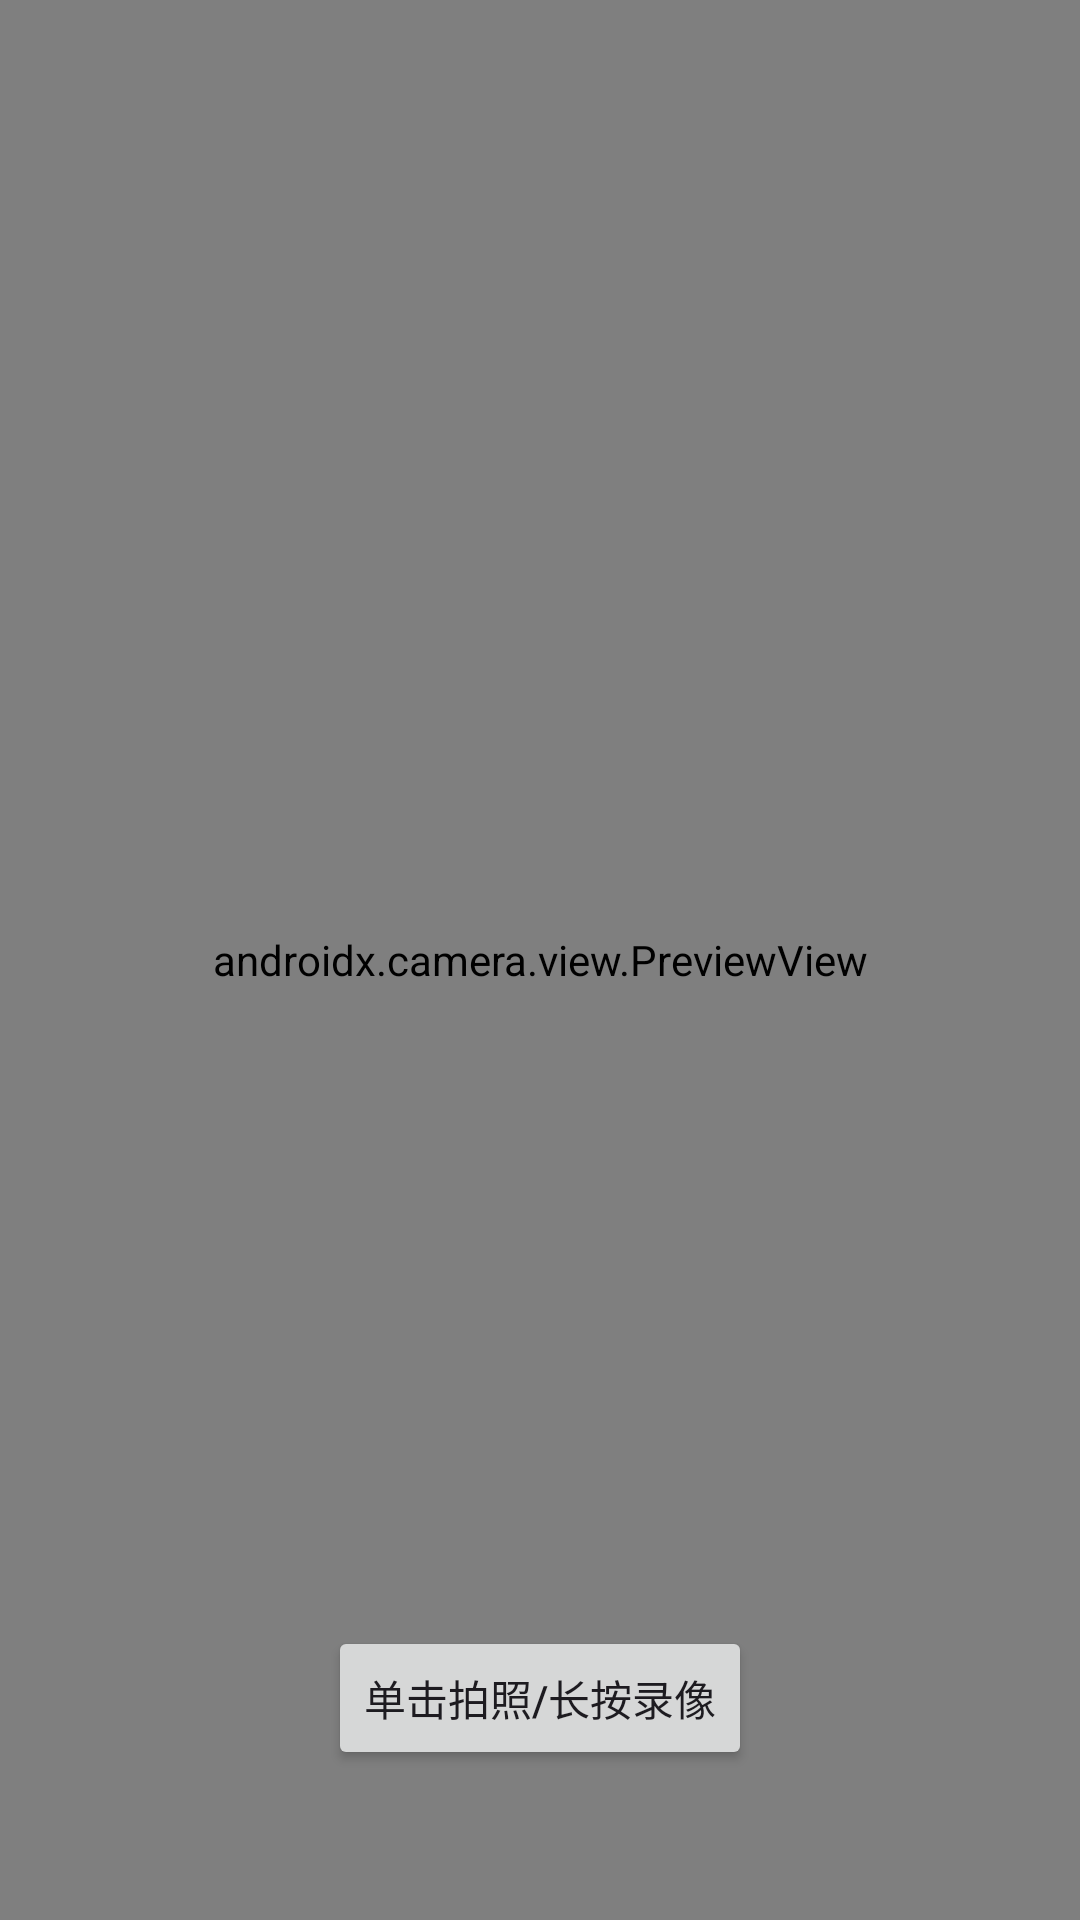

Layout XML and referenced resources for this Android screen:
<!-- AndroidManifest.xml: application theme Theme.DefaultDemo -->
<!-- res/layout/activity_camera.xml -->
<?xml version="1.0" encoding="utf-8"?>
<FrameLayout xmlns:android="http://schemas.android.com/apk/res/android"
    android:id="@+id/ll_camera"
    android:layout_width="match_parent"
    android:layout_height="match_parent">

        <androidx.camera.view.PreviewView
            android:id="@+id/viewFinder"
            android:layout_width="match_parent"
            android:layout_height="match_parent" />

        <TextView
            android:id="@+id/tv_recording_status"
            android:layout_width="wrap_content"
            android:layout_height="wrap_content"
            android:layout_marginStart="10dp"
            android:textSize="30sp"
            android:textColor="@color/red"/>

        <Button
            android:id="@+id/btn_capture"
            android:layout_width="wrap_content"
            android:layout_height="wrap_content"
            android:layout_gravity="bottom|center"
            android:layout_marginBottom="50dp"
            android:text="@string/camera_status"/>

</FrameLayout>
<!-- resources referenced by this layout -->
<resources>
  <color name="red">#ffff0000</color>
  <string name="camera_status">单击拍照/长按录像</string>
  <style name="Theme.DefaultDemo" parent="Base.Theme.DefaultDemo">
          <item name="android:windowNoTitle">true</item>
          <item name="android:windowFullscreen">true</item>
      </style>
  <style name="Base.Theme.DefaultDemo" parent="Theme.Material3.DayNight.NoActionBar">
          
          
      </style>
</resources>
